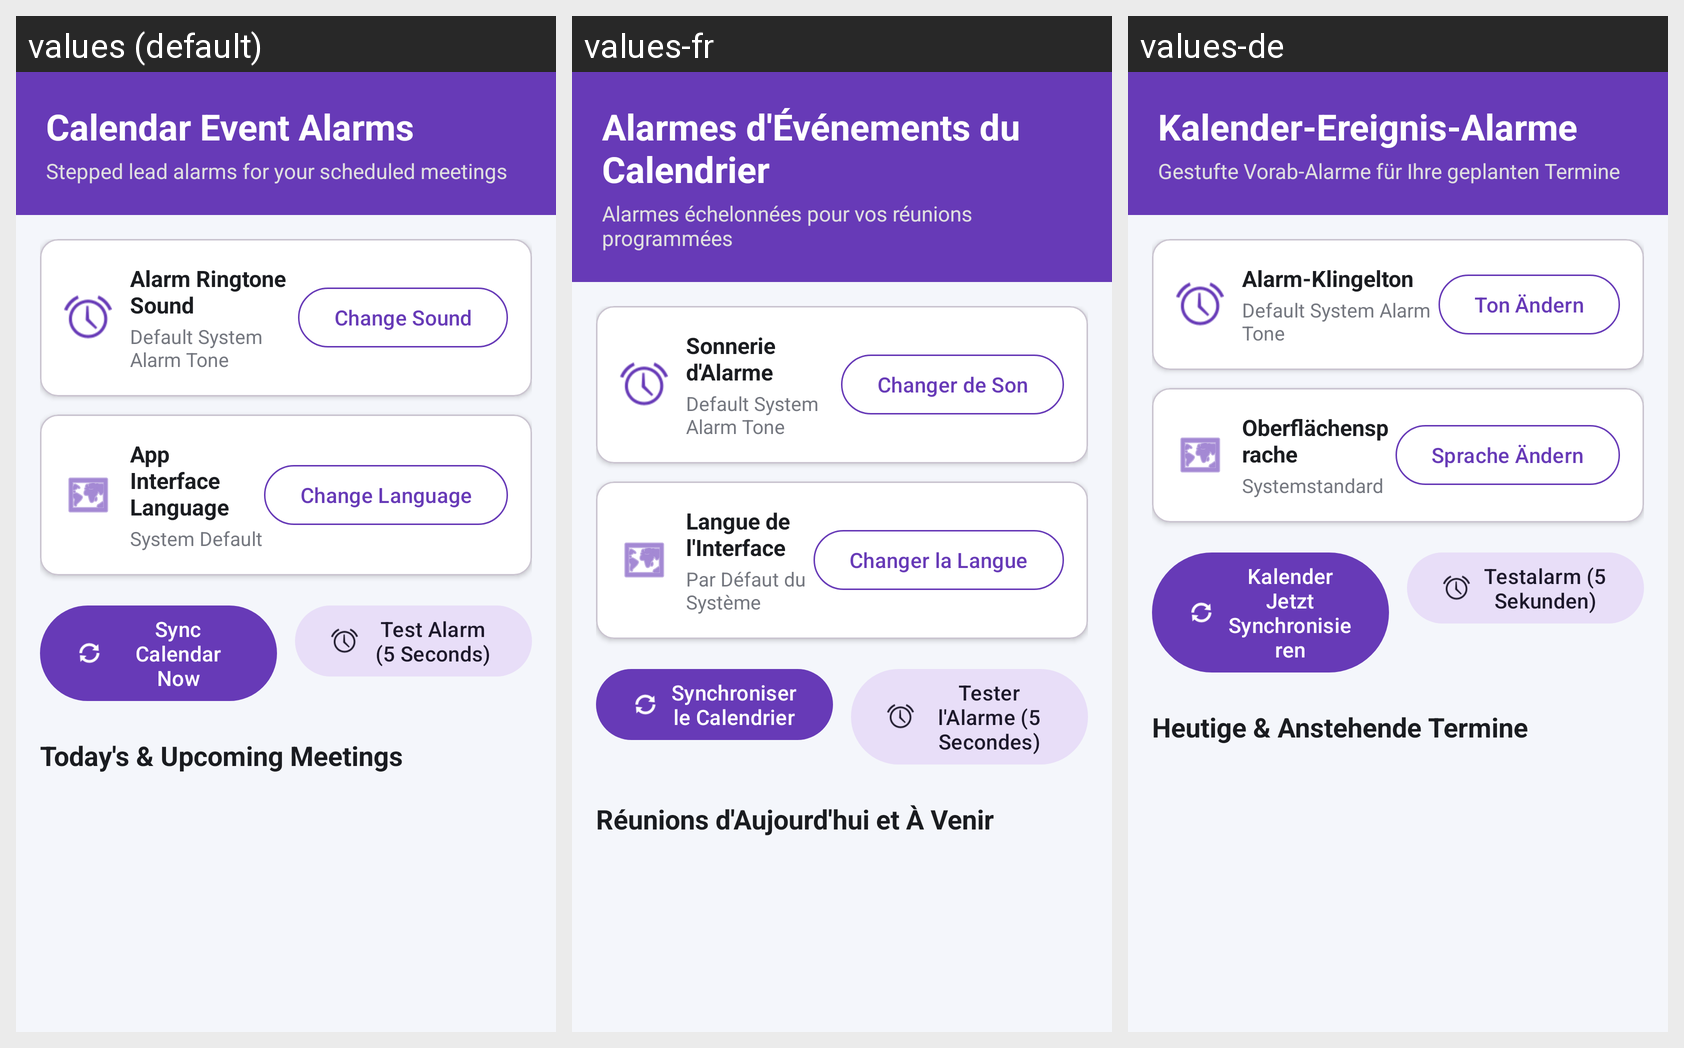

The same Android screen rendered under several of its app's locales, left to right. List the strings drawn on it with the default value and each locale's translation.
Android screen res/layout/activity_main.xml rendered under 3 locales, left to right: values (default), values-fr, values-de. Device: Nexus 5 (rendered at 1080×1920; each locale shown at half size, 540×960, under a caption strip naming it); theme Theme.CalendarEventAlarm.
Other locales in the repository, not shown: values-ar, values-es, values-iw.
Strings drawn on this screen, with the default value and each locale's value (text and hints the layout hard-codes, and strings that could not be matched under every locale, appear in the picture but are not listed):

dashboard_title
  values: Calendar Event Alarms
  values-fr: Alarmes d'Événements du Calendrier
  values-de: Kalender-Ereignis-Alarme

dashboard_subtitle
  values: Stepped lead alarms for your scheduled meetings
  values-fr: Alarmes échelonnées pour vos réunions programmées
  values-de: Gestufte Vorab-Alarme für Ihre geplanten Termine

alarm_tone_label
  values: Alarm Ringtone Sound
  values-fr: Sonnerie d'Alarme
  values-de: Alarm-Klingelton

select_tone_button
  values: Change Sound
  values-fr: Changer de Son
  values-de: Ton Ändern

language_setting_label
  values: App Interface Language
  values-fr: Langue de l'Interface
  values-de: Oberflächensprache

language_system_default
  values: System Default
  values-fr: Par Défaut du Système
  values-de: Systemstandard

change_language_button
  values: Change Language
  values-fr: Changer la Langue
  values-de: Sprache Ändern

sync_now_button
  values: Sync Calendar Now
  values-fr: Synchroniser le Calendrier
  values-de: Kalender Jetzt Synchronisieren

test_alarm_button
  values: Test Alarm (5 Seconds)
  values-fr: Tester l'Alarme (5 Secondes)
  values-de: Testalarm (5 Sekunden)

upcoming_events_title
  values: Today's & Upcoming Meetings
  values-fr: Réunions d'Aujourd'hui et À Venir
  values-de: Heutige & Anstehende Termine
